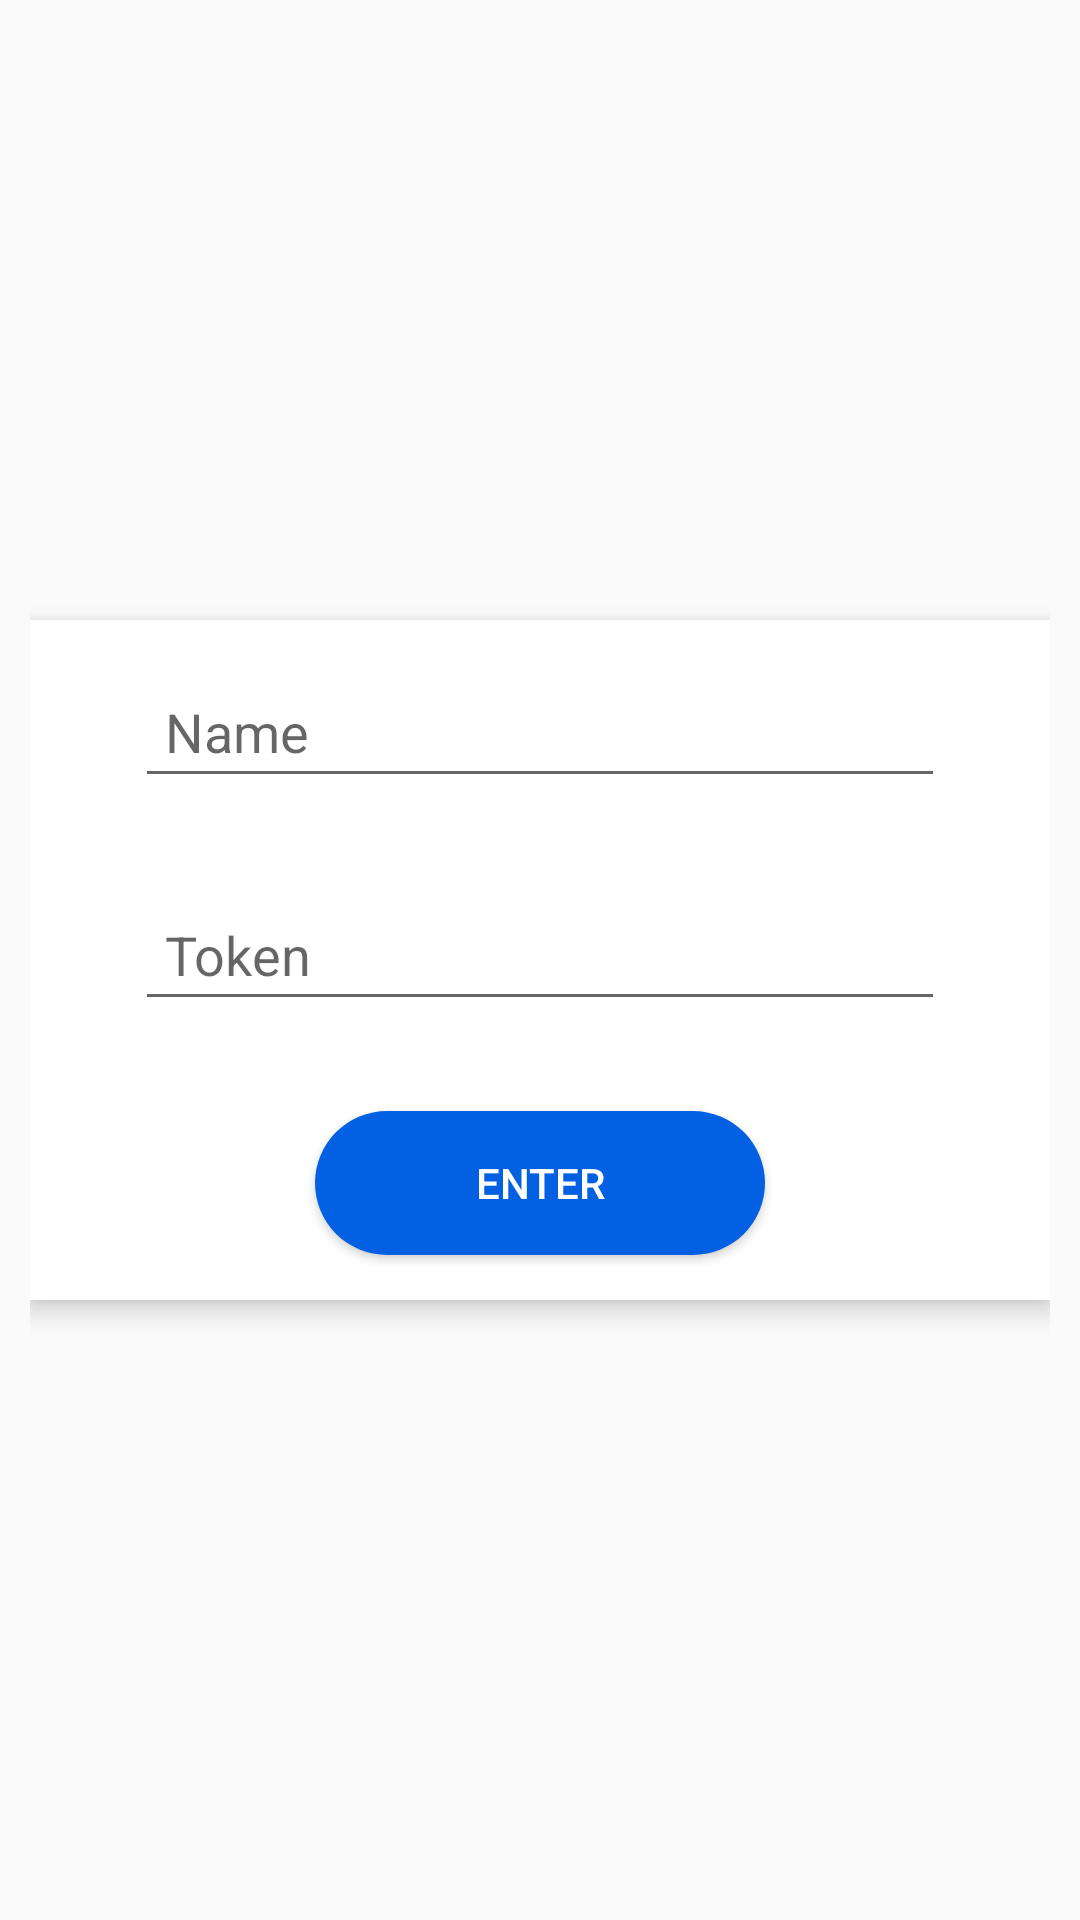

Reconstruct the res/layout file that produces this screen, plus the resources it refers to.
<!-- AndroidManifest.xml: application theme AppTheme -->
<!-- res/layout/activity_child_login.xml -->
<?xml version="1.0" encoding="utf-8"?>
<RelativeLayout xmlns:android="http://schemas.android.com/apk/res/android"
    xmlns:app="http://schemas.android.com/apk/res-auto"
    xmlns:tools="http://schemas.android.com/tools"
    android:layout_width="match_parent"
    android:layout_height="match_parent"
    android:orientation="vertical"
    android:padding="10dp"
    android:gravity="center"
    tools:context="com.example.hp.wecarenewedition.ChildLogin"
    android:background="@drawable/back4">
    <LinearLayout
        android:layout_width="match_parent"
        android:layout_height="wrap_content"
        android:layout_gravity="center"
        android:orientation="vertical"
        android:paddingLeft="20dp"
        android:paddingRight="20dp"
        android:elevation="5dp"
        android:background="#fff">
            <EditText
                android:layout_margin="15dp"
                android:padding="10dp"
                android:id="@+id/signup_input_name"
                android:layout_width="match_parent"
                android:layout_height="wrap_content"
                android:ems="10"
                android:inputType="text"
                android:hint="@string/name" />

            <EditText
                android:layout_margin="15dp"
                android:padding="10dp"
                android:id="@+id/signup_input_token"
                android:layout_width="match_parent"
                android:layout_height="wrap_content"
                android:ems="10"
                android:inputType="number"
                android:hint="@string/token" />

        <Button
            android:layout_margin="15dp"
            android:id="@+id/btn_link_Enter"
            android:layout_width="150dp"
            android:layout_height="wrap_content"
            android:layout_gravity="center_horizontal"
            android:layout_marginTop="30dp"
            android:background="@drawable/circ_button1"
            android:text="@string/enter"
            android:textColor="#fff" />


    </LinearLayout>


</RelativeLayout>
<!-- resources referenced by this layout -->
<resources>
  <!-- drawable circ_button1 (drawable) -->
  <?xml version="1.0" encoding="utf-8"?>
  <shape xmlns:android="http://schemas.android.com/apk/res/android">
      <corners android:radius="50dp" />
      <stroke
          android:width="0dp"
          android:color="#050413"
          />
      <solid android:color="#0360e2"/>
  </shape>
  <string name="enter">Enter</string>
  <string name="name">Name</string>
  <string name="token">Token</string>
  <style name="AppTheme" parent="Theme.AppCompat.Light.NoActionBar">
          
          <item name="colorPrimary">@color/colorPrimary</item>
          <item name="colorPrimaryDark">@color/colorPrimaryDark</item>
          <item name="colorAccent">@color/colorAccent</item>
      </style>
  <color name="colorPrimary">#0067e2</color>
  <color name="colorPrimaryDark">#024dc4</color>
  <color name="colorAccent">#1148fa</color>
</resources>
